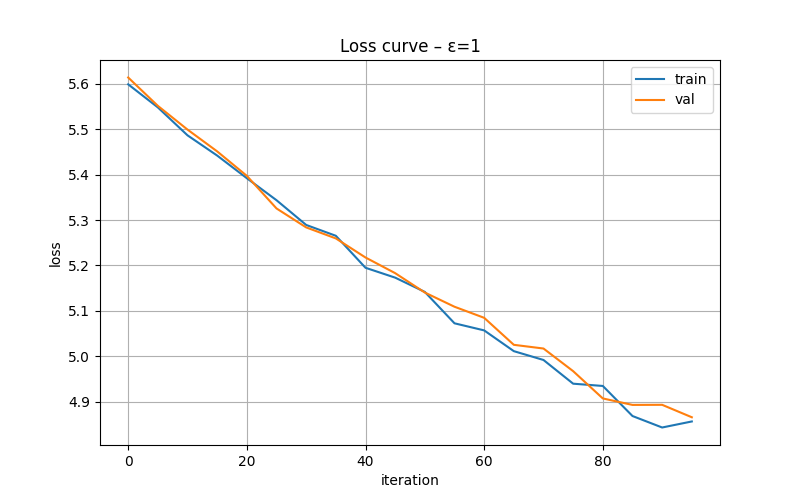

The data file committed next to this chart (first rows):
iteration, train_loss, val_loss, epsilon
0, 5.599, 5.614, 1
5, 5.548, 5.551, 1
10, 5.487, 5.499, 1
15, 5.442, 5.451, 1
20, 5.392, 5.397, 1
25, 5.344, 5.325, 1
30, 5.289, 5.284, 1
35, 5.265, 5.259, 1
40, 5.195, 5.217, 1
45, 5.173, 5.183, 1
50, 5.142, 5.14, 1
55, 5.072, 5.109, 1
60, 5.057, 5.085, 1
65, 5.011, 5.025, 1
70, 4.992, 5.017, 1
75, 4.939, 4.967, 1
80, 4.934, 4.907, 1
85, 4.868, 4.893, 1
90, 4.843, 4.893, 1
95, 4.856, 4.865, 1
